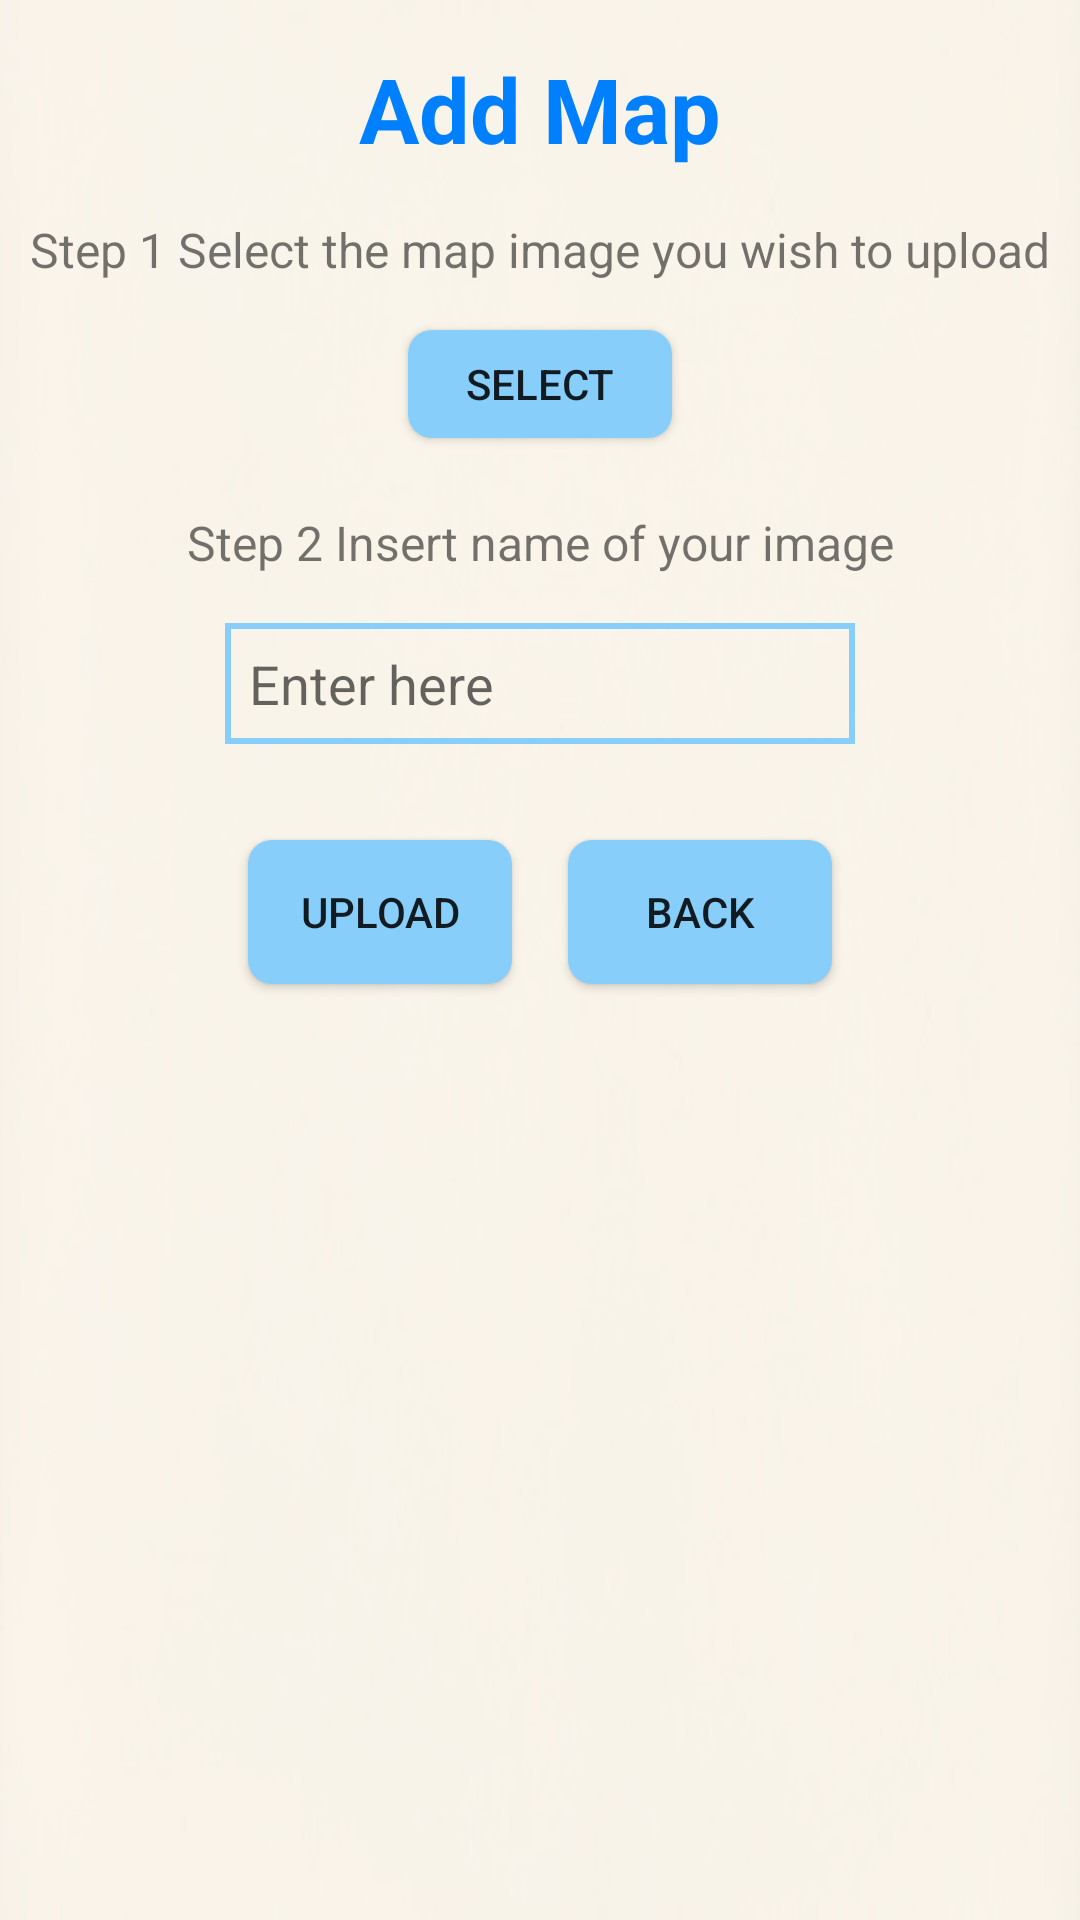

The Android layout XML behind this screen, and the referenced resources:
<!-- AndroidManifest.xml: application theme Theme.Design.Light.NoActionBar -->
<!-- res/layout/activity_add_map.xml -->
<?xml version="1.0" encoding="utf-8"?>
<ScrollView xmlns:android="http://schemas.android.com/apk/res/android"
    xmlns:app="http://schemas.android.com/apk/res-auto"
    xmlns:tools="http://schemas.android.com/tools"
    android:layout_width="match_parent"
    android:layout_height="match_parent"
    android:scrollbars="vertical"
    android:background="@drawable/bg_main4"
    tools:context=".AddMap">

    <androidx.constraintlayout.widget.ConstraintLayout
        android:layout_width="match_parent"
        android:layout_height="match_parent">

        <TextView
            android:id="@+id/titleAddMap"
            android:layout_width="wrap_content"
            android:layout_height="wrap_content"
            android:layout_marginTop="16dp"
            android:text="Add Map"
            android:textAlignment="center"
            android:textStyle="bold"
            android:textSize="30sp"
            android:textColor="@color/colorBlue"
            app:layout_constraintEnd_toEndOf="parent"
            app:layout_constraintStart_toStartOf="parent"
            app:layout_constraintTop_toTopOf="parent" />

        <TextView
            android:id="@+id/textViewStep1"
            android:layout_width="wrap_content"
            android:layout_height="wrap_content"
            android:layout_marginTop="16dp"
            android:text="@string/add_map_step1"
            android:textSize="16sp"
            app:layout_constraintEnd_toEndOf="parent"
            app:layout_constraintStart_toStartOf="parent"
            app:layout_constraintTop_toBottomOf="@+id/titleAddMap" />

        <Button
            android:id="@+id/btnSelect"
            android:layout_width="wrap_content"
            android:layout_height="36dp"
            android:layout_marginTop="16dp"
            android:onClick="onPickPhoto"
            android:text="Select"
            android:background="@drawable/button_blue"
            app:layout_constraintEnd_toEndOf="parent"
            app:layout_constraintStart_toStartOf="parent"
            app:layout_constraintTop_toBottomOf="@+id/textViewStep1" />

        <FrameLayout
            android:id="@+id/frameLayout"
            android:layout_width="0dp"
            android:layout_height="360dp"
            android:layout_margin="24dp"
            android:visibility="gone"
            app:layout_constraintBottom_toTopOf="@+id/textViewStep2"
            app:layout_constraintEnd_toEndOf="parent"
            app:layout_constraintStart_toStartOf="parent"
            app:layout_constraintTop_toBottomOf="@+id/btnSelect">

            <ImageView
                android:id="@+id/imageViewSelected"
                android:layout_width="match_parent"
                android:layout_height="match_parent"
                android:scaleType="fitCenter"
                app:layout_constraintEnd_toEndOf="parent"
                app:layout_constraintStart_toStartOf="parent"
                app:layout_constraintTop_toBottomOf="parent"
                tools:srcCompat="@tools:sample/avatars[0]" />
        </FrameLayout>

        <TextView
            android:id="@+id/textViewStep2"
            android:layout_width="wrap_content"
            android:layout_height="wrap_content"
            android:layout_marginTop="24dp"
            android:text="@string/add_map_step2"
            android:textSize="16sp"
            app:layout_constraintEnd_toEndOf="parent"
            app:layout_constraintStart_toStartOf="parent"
            app:layout_constraintTop_toBottomOf="@+id/frameLayout" />

        <EditText
            android:id="@+id/editTextImageName"
            android:layout_width="wrap_content"
            android:layout_height="wrap_content"
            android:layout_marginTop="16dp"
            android:padding="8dp"
            android:ems="10"
            android:hint="@string/hint_image"
            android:inputType="textPersonName"
            android:background="@drawable/edit_text_background"
            app:layout_constraintEnd_toEndOf="parent"
            app:layout_constraintStart_toStartOf="parent"
            app:layout_constraintTop_toBottomOf="@+id/textViewStep2" />

        <Button
            android:id="@+id/btnUploadMap"
            android:layout_width="wrap_content"
            android:layout_height="wrap_content"
            android:layout_marginStart="64dp"
            android:layout_marginTop="32dp"
            android:layout_marginBottom="32dp"
            android:text="Upload"
            android:onClick="uploadImage"
            android:background="@drawable/button_blue"
            app:layout_constraintBottom_toBottomOf="parent"
            app:layout_constraintEnd_toStartOf="@+id/btnBacktoManage"
            app:layout_constraintStart_toStartOf="parent"
            app:layout_constraintTop_toBottomOf="@+id/editTextImageName" />

        <Button
            android:id="@+id/btnBacktoManage"
            android:layout_width="wrap_content"
            android:layout_height="wrap_content"
            android:layout_marginTop="32dp"
            android:layout_marginEnd="64dp"
            android:layout_marginBottom="32dp"
            android:text="Back"
            android:onClick="goBackManage"
            android:background="@drawable/button_blue"
            app:layout_constraintBottom_toBottomOf="parent"
            app:layout_constraintEnd_toEndOf="parent"
            app:layout_constraintStart_toEndOf="@+id/btnUploadMap"
            app:layout_constraintTop_toBottomOf="@+id/editTextImageName" />

    </androidx.constraintlayout.widget.ConstraintLayout>


</ScrollView>
<!-- resources referenced by this layout -->
<resources>
  <color name="colorBlue">#0080FF</color>
  <!-- drawable bg_main4: jpg bitmap (drawable, 15607 bytes) -->
  <!-- drawable button_blue (drawable) -->
  <?xml version="1.0" encoding="utf-8"?>
  <selector xmlns:android="http://schemas.android.com/apk/res/android">
      <item>
          <shape xmlns:android="http://schemas.android.com/apk/res/android" android:shape="rectangle">
              <solid
                  android:color="@color/colorBlueLight"/>
              <padding android:left="15dp"
                  android:top="1dp"
                  android:right="15dp"
                  android:bottom="1dp" />
              <corners android:radius="8dp" />
          </shape>
      </item>
  </selector>
  <!-- drawable edit_text_background (drawable) -->
  <?xml version="1.0" encoding="utf-8"?>
  <selector xmlns:android="http://schemas.android.com/apk/res/android">
      <item>
      <shape
          android:shape="rectangle">
          <stroke
              android:width="2dp"
              android:color="@color/colorBlueLight"
              />
      </shape>
      </item>
  </selector>
  <string name="add_map_step1">Step 1 Select the map image you wish to upload</string>
  <string name="add_map_step2">Step 2 Insert name of your image</string>
  <string name="hint_image">Enter here</string>
  <color name="colorBlueLight">#87CEFA</color>
</resources>
